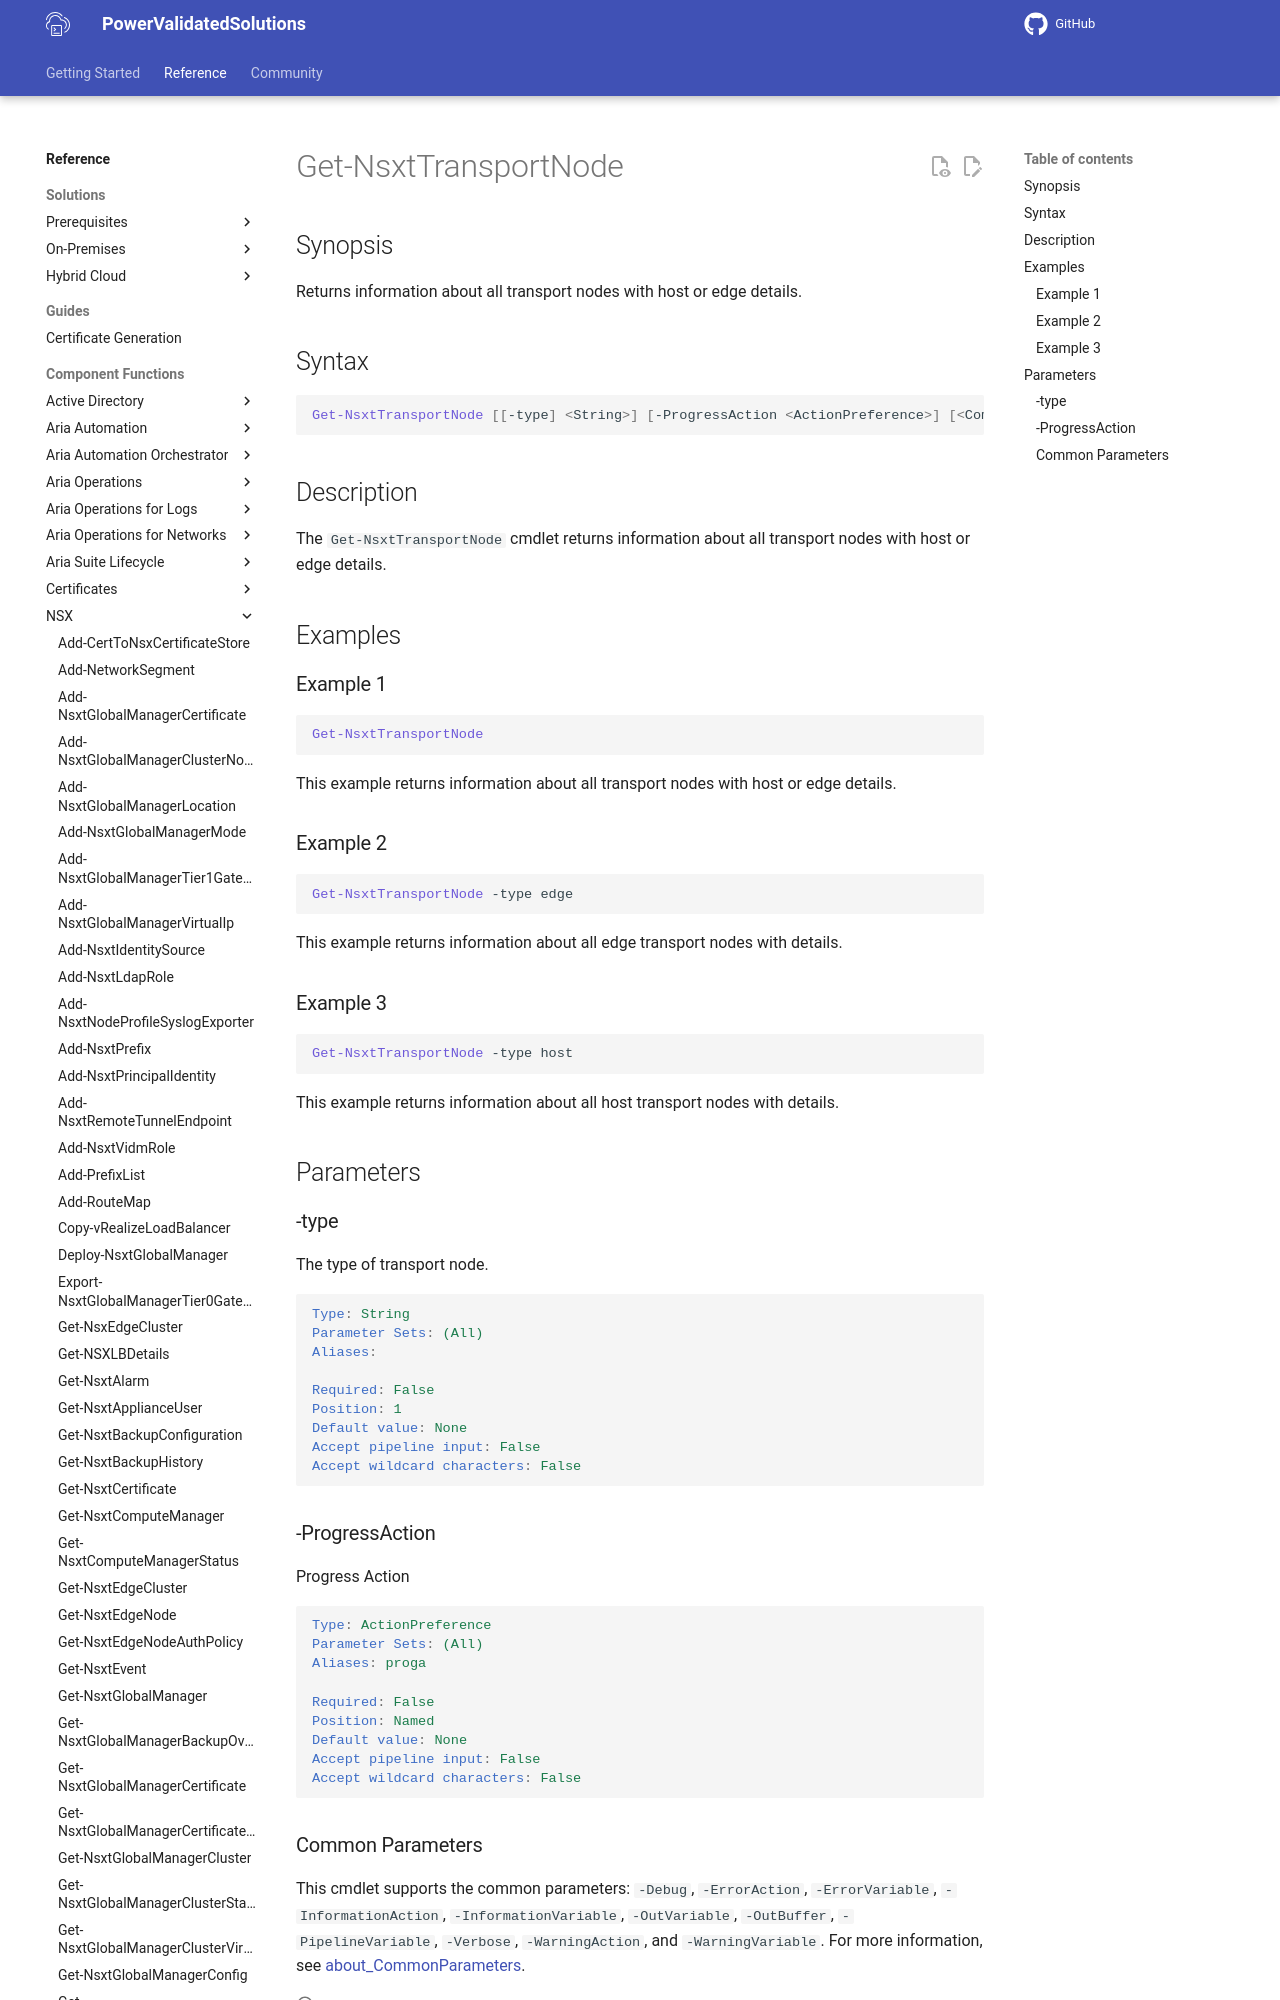

repository: vmware/power-validated-solutions-for-cloud-foundation · page: documentation/functions/nsx/Get-NsxtTransportNode/index.html · generator: mkdocs

# Get-NsxtTransportNode

## Synopsis

Returns information about all transport nodes with host or edge details.

## Syntax

```powershell
Get-NsxtTransportNode [[-type] <String>] [-ProgressAction <ActionPreference>] [<CommonParameters>]
```

## Description

The `Get-NsxtTransportNode` cmdlet returns information about all transport nodes with host or edge details.

## Examples
